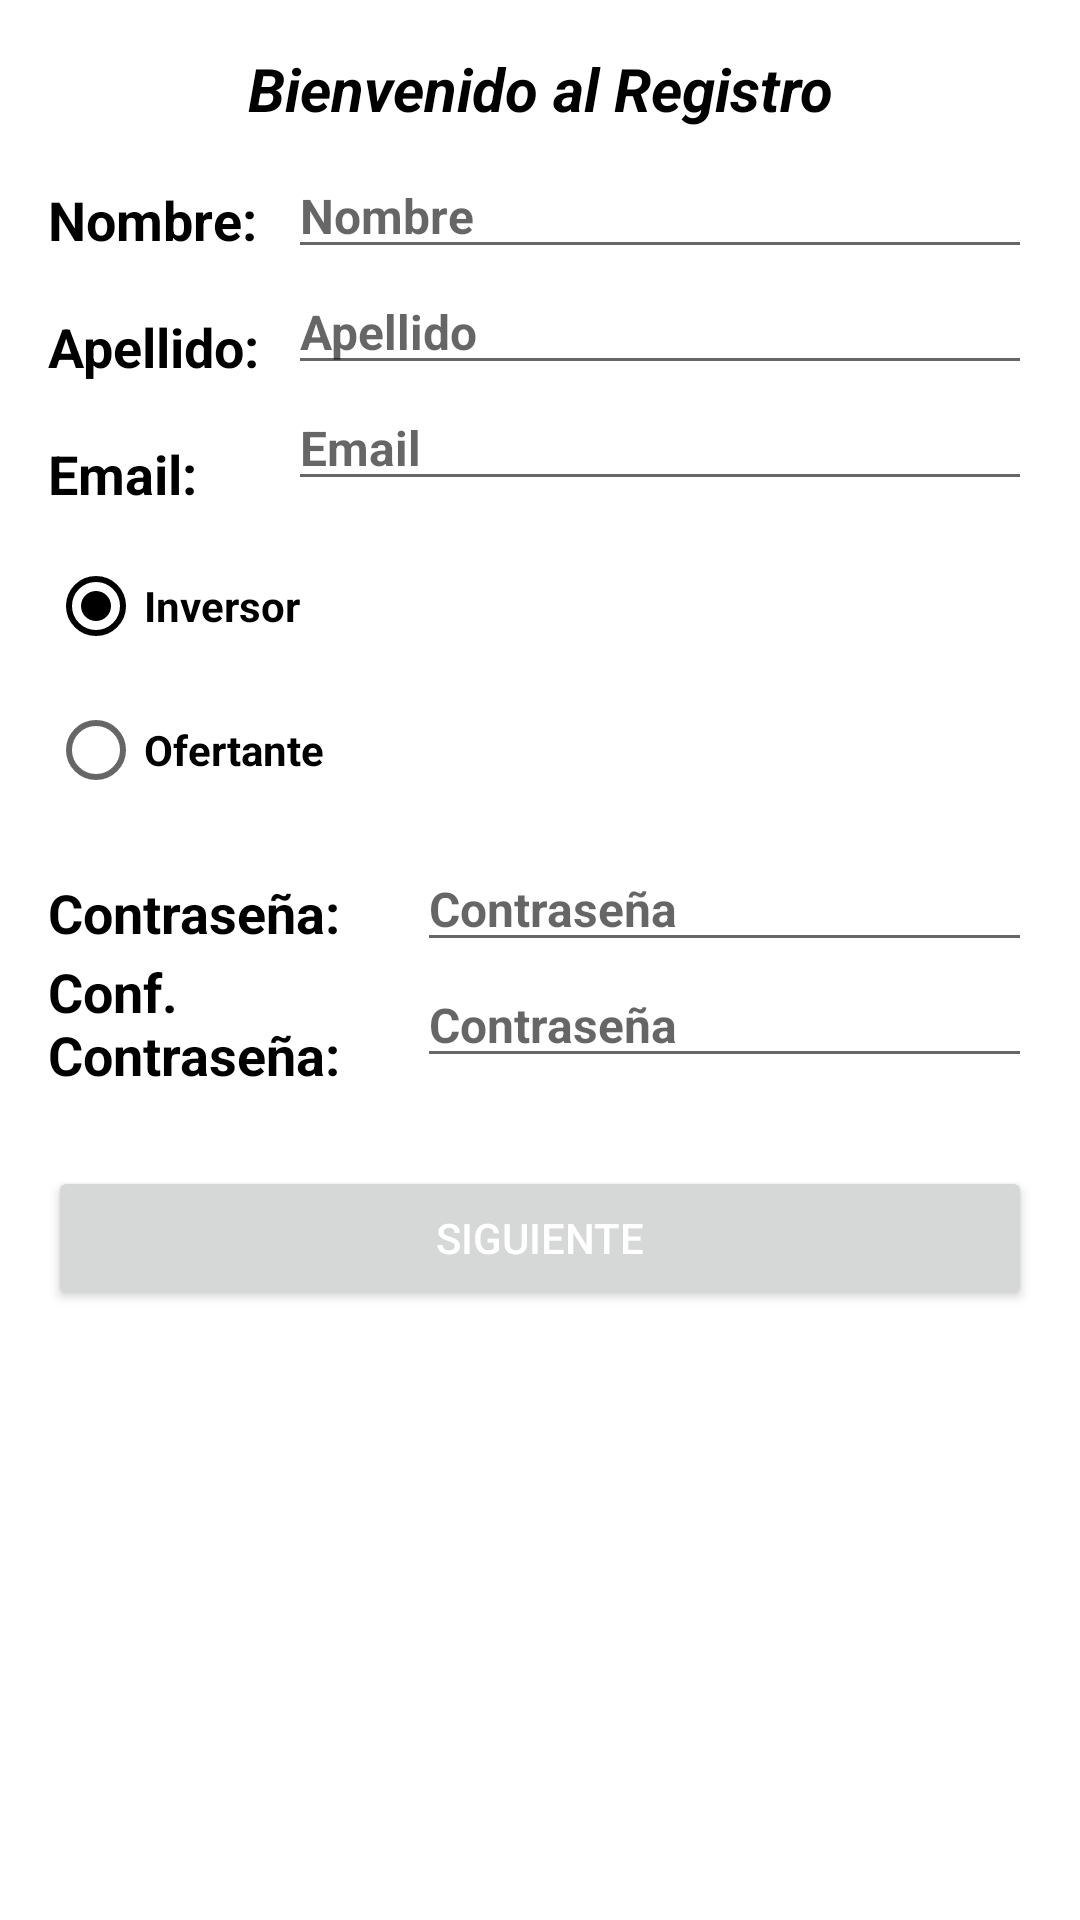

Write the Android layout XML for this screen, with the resource values it uses.
<!-- AndroidManifest.xml: application theme Theme.Confirming -->
<!-- res/layout/activity_registro.xml -->
<?xml version="1.0" encoding="utf-8"?>
<LinearLayout xmlns:android="http://schemas.android.com/apk/res/android"
    xmlns:app="http://schemas.android.com/apk/res-auto"
    xmlns:tools="http://schemas.android.com/tools"
    android:id="@+id/container"
    android:layout_width="match_parent"
    android:layout_height="match_parent"
    android:background="#FFFFFF"
    android:onClick="checkButton"
    android:orientation="vertical"
    android:paddingLeft="16dp"
    android:paddingTop="16dp"
    android:paddingRight="16dp"
    android:paddingBottom="16dp">

    <LinearLayout
        android:layout_width="match_parent"
        android:layout_height="wrap_content"
        android:orientation="vertical">

        <TextView
            android:id="@+id/tituloCuentaInv"
            android:layout_width="match_parent"
            android:layout_height="wrap_content"
            android:gravity="center"
            android:text="@string/bienvenido_al_registro"
            android:textAppearance="@style/TextAppearance.AppCompat.Medium"
            android:textColor="#000000"
            android:textSize="20sp"
            android:textStyle="bold|italic" />

        <LinearLayout
            android:layout_width="match_parent"
            android:layout_height="wrap_content"
            android:layout_marginTop="8dp"
            android:orientation="horizontal">

            <LinearLayout
                android:layout_width="80dp"
                android:layout_height="wrap_content"
                android:orientation="vertical">

                <TextView
                    android:id="@+id/tituloNombre"
                    android:layout_width="match_parent"
                    android:layout_height="wrap_content"
                    android:layout_marginTop="10dp"
                    android:text="@string/tituloNombre"
                    android:textColor="#000000"
                    android:textSize="18sp"
                    android:textStyle="bold" />

                <TextView
                    android:id="@+id/tituloApellido"
                    android:layout_width="match_parent"
                    android:layout_height="wrap_content"
                    android:layout_marginTop="18dp"
                    android:text="@string/tituloApellido"
                    android:textColor="#000000"
                    android:textSize="18sp"
                    android:textStyle="bold" />

                <TextView
                    android:id="@+id/tituloEmail"
                    android:layout_width="match_parent"
                    android:layout_height="wrap_content"
                    android:layout_marginTop="18dp"
                    android:text="@string/tituloEmail"
                    android:textColor="#000000"
                    android:textSize="18sp"
                    android:textStyle="bold" />
            </LinearLayout>

            <LinearLayout
                android:layout_width="match_parent"
                android:layout_height="wrap_content"
                android:orientation="vertical">

                <EditText
                    android:id="@+id/editNombre"
                    android:layout_width="match_parent"
                    android:layout_height="wrap_content"
                    android:autofillHints=""
                    android:ems="10"
                    android:hint="@string/nombre"
                    android:inputType="textPersonName"
                    android:textSize="16sp"
                    android:textStyle="bold" />

                <EditText
                    android:id="@+id/editApellido"
                    android:layout_width="match_parent"
                    android:layout_height="wrap_content"
                    android:autofillHints=""
                    android:ems="10"
                    android:hint="@string/editApellido"
                    android:inputType="textPersonName"
                    android:textSize="16sp"
                    android:textStyle="bold" />

                <EditText
                    android:id="@+id/editRegEmailAddress"
                    android:layout_width="match_parent"
                    android:layout_height="wrap_content"
                    android:ems="10"
                    android:hint="@string/editRegEmail"
                    android:importantForAutofill="no"
                    android:inputType="textEmailAddress"
                    android:textSize="16sp"
                    android:textStyle="bold" />
            </LinearLayout>

        </LinearLayout>

    </LinearLayout>

    <LinearLayout
        android:layout_width="match_parent"
        android:layout_height="wrap_content"
        android:layout_marginTop="8dp"
        android:orientation="vertical">

        <RadioGroup
            android:id="@+id/radioGroup"
            android:layout_width="match_parent"
            android:layout_height="wrap_content">

            <RadioButton
                android:id="@+id/radioInversor"
                android:layout_width="match_parent"
                android:layout_height="wrap_content"
                android:checked="true"
                android:onClick="checkButton"
                android:text="@string/radioInversor"
                android:textStyle="bold" />

            <RadioButton
                android:id="@+id/radioOfertante"
                android:layout_width="match_parent"
                android:layout_height="wrap_content"
                android:text="@string/radioOfertante"
                android:textStyle="bold" />
        </RadioGroup>


    </LinearLayout>

    <LinearLayout
        android:layout_width="match_parent"
        android:layout_height="wrap_content"
        android:layout_marginTop="8dp"
        android:orientation="horizontal">

        <LinearLayout
            android:layout_width="123dp"
            android:layout_height="wrap_content"
            android:orientation="vertical">

            <TextView
                android:id="@+id/tituloContrasena"
                android:layout_width="match_parent"
                android:layout_height="wrap_content"
                android:layout_marginTop="10dp"
                android:text="@string/tituloContrasena"
                android:textColor="#000000"
                android:textSize="18sp"
                android:textStyle="bold" />

            <TextView
                android:id="@+id/tituloContrasenaConf"
                android:layout_width="match_parent"
                android:layout_height="wrap_content"
                android:layout_marginTop="2dp"
                android:text="@string/tituloContrasenaConf"
                android:textColor="#000000"
                android:textSize="18sp"
                android:textStyle="bold" />
        </LinearLayout>

        <LinearLayout
            android:layout_width="match_parent"
            android:layout_height="wrap_content"
            android:orientation="vertical">

            <EditText
                android:id="@+id/editContrasena"
                android:layout_width="match_parent"
                android:layout_height="wrap_content"
                android:ems="10"
                android:hint="Contraseña"
                android:inputType="textPassword"
                android:textSize="16sp"
                android:textStyle="bold" />

            <EditText
                android:id="@+id/editContrasenaConf"
                android:layout_width="match_parent"
                android:layout_height="wrap_content"
                android:ems="10"
                android:hint="Contraseña"
                android:inputType="textPassword"
                android:textSize="16sp"
                android:textStyle="bold" />
        </LinearLayout>

    </LinearLayout>

    <Button
        android:id="@+id/buttonSiguiente"
        android:layout_width="match_parent"
        android:layout_height="wrap_content"
        android:layout_marginTop="25dp"
        android:text="Siguiente"
        android:textAllCaps="true"
        android:textColor="#FFFFFF"
        app:iconTint="#FFFFFF" />

</LinearLayout>
<!-- resources referenced by this layout -->
<resources>
  <string name="bienvenido_al_registro">Bienvenido al Registro</string>
  <string name="editApellido">Apellido</string>
  <string name="editRegEmail">Email</string>
  <string name="nombre">Nombre</string>
  <string name="radioInversor">Inversor</string>
  <string name="radioOfertante">Ofertante</string>
  <string name="tituloApellido">Apellido:</string>
  <string name="tituloContrasena">Contraseña:</string>
  <string name="tituloContrasenaConf">Conf. Contraseña:</string>
  <string name="tituloEmail">Email:</string>
  <string name="tituloNombre">Nombre:</string>
  <style name="Theme.Confirming" parent="Theme.MaterialComponents.DayNight.DarkActionBar">
          
          <item name="colorPrimary">@color/purple_500</item>
          <item name="colorPrimaryVariant">@color/purple_700</item>
          <item name="colorOnPrimary">@color/black</item>
          
          <item name="colorSecondary">@color/teal_200</item>
          <item name="colorSecondaryVariant">@color/teal_700</item>
          <item name="colorOnSecondary">@color/black</item>
          
          <item name="android:statusBarColor" tools:targetApi="l">?attr/colorPrimaryVariant</item>
          
      </style>
  <color name="purple_500">#FF0C62CB</color>
  <color name="purple_700">#24626E</color>
  <color name="black">#FF000000</color>
  <color name="teal_200">#FF000000</color>
  <color name="teal_700">#FF018786</color>
</resources>
